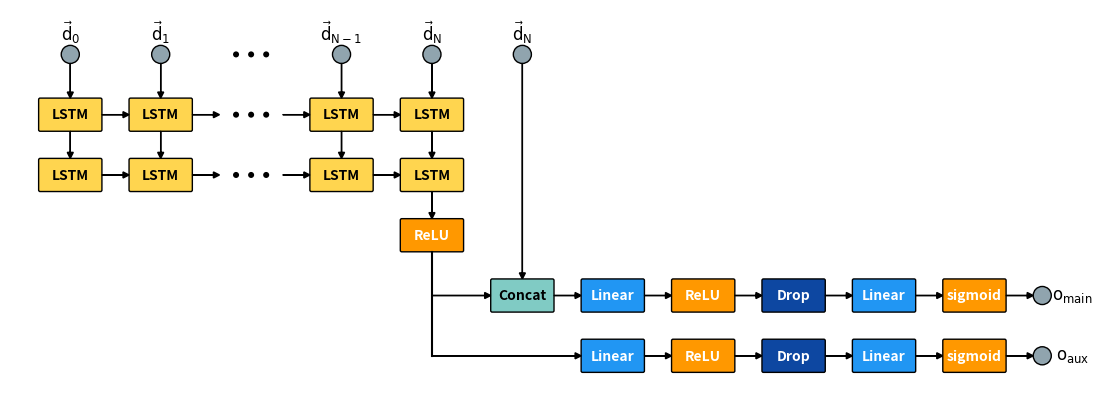
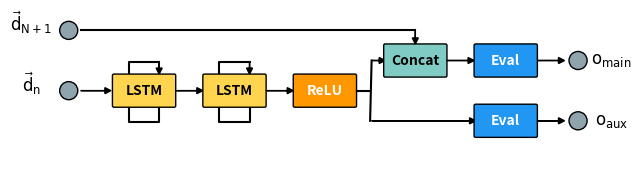

Python code for these plots, in order:
# %%
import pathlib

# %%
from itertools import tee

from matplotlib import pyplot as plt
from matplotlib.patches import BoxStyle, Circle, FancyBboxPatch


def pairwise(iterable):
    "s -> (s0,s1), (s1,s2), (s2, s3), ..."
    a, b = tee(iterable)
    next(b, None)
    return zip(a, b)


# %%
NOTEBOOK_DIR = pathlib.Path.cwd()

IMG_DIR = NOTEBOOK_DIR / "img"
IMG_DIR.mkdir(parents=True, exist_ok=True)

# %%
ZORDERS = dict(patch=1, line=2, text=3)

LABEL_PARAMS = dict(
    horizontalalignment="center",
    verticalalignment="center",
    weight="bold",
    fontsize=10,
)

LAYER_COLORS = dict(
    LSTM="#ffd54f",
    ConvLSTM="#f44336",
    ReLU="#ff9800",
    sigmoid="#ff9800",
    input="#90a4ae",
    Linear="#2196f3",
    Drop="#0d47a1",
    output="#90a4ae",
)

LABEL_COLORS = dict(
    LSTM="#000000",
    ConvLSTM="#ffffff",
    ReLU="#ffffff",
    sigmoid="#ffffff",
    Linear="#ffffff",
    Drop="#ffffff",
    input=None,
    output=None,
)

COL_WIDTH = 2
ROW_HEIGHT = 1

# %%
from typing import NamedTuple, Optional


class Point(NamedTuple):
    x: float
    y: float


class Layer:
    def __init__(self, corner: Point, width: float, height: float) -> None:
        self.corner = corner
        self.width = width
        self.height = height

    @property
    def center(self) -> Point:
        center_x = self.corner.x + 0.5 * self.width
        center_y = self.corner.y + 0.5 * self.height
        return Point(center_x, center_y)

    @property
    def center_left(self) -> Point:
        return Point(self.corner.x, self.corner.y + 0.5 * self.height)

    @property
    def center_right(self) -> Point:
        return Point(self.corner.x + self.width, self.corner.y + 0.5 * self.height)

    @property
    def center_bottom(self) -> Point:
        return Point(self.corner.x + 0.5 * self.width, self.corner.y)

    @property
    def center_top(self) -> Point:
        return Point(self.corner.x + 0.5 * self.width, self.corner.y + self.height)


class LayerRect(Layer):
    """Class for keeping track of an item in inventory."""

    def __init__(self, name, corner: Point, width: float, height: float) -> None:
        self.name = name
        super().__init__(corner, width, height)

    def get_patch(
        self,
        stylename="round",
        pad=0.05,
        facecolor="white",
        edgecolor="black",
        **kwargs,
    ):
        boxstyle = BoxStyle(stylename=stylename, pad=pad)
        patch = FancyBboxPatch(
            tuple(self.corner),
            self.width,
            self.height,
            boxstyle=boxstyle,
            facecolor=facecolor,
            edgecolor=edgecolor,
            **kwargs,
        )
        return patch


class InputCirc(Layer):
    """Class for keeping track of an item in inventory."""

    def __init__(
        self, corner: Point, radius: float, width: float, height: float
    ) -> None:
        self.radius = radius
        super().__init__(corner, width, height)

    def get_patch(self, edgecolor="black", facecolor="white", **kwargs):
        patch = Circle(
            tuple(self.center),
            self.radius,
            facecolor=facecolor,
            edgecolor=edgecolor,
            **kwargs,
        )
        return patch


class ContLayer(Layer):
    def __init__(
        self,
        corner: Point,
        width: float,
        height: float,
        padding: float,
    ) -> None:
        self.padding = padding
        super().__init__(corner, width, height)

    def get_patches(self, edgecolor="black", facecolor="white", **kwargs):
        prefactors = (0, 0.5, 1)
        padded_width = self.width - 2 * self.padding
        offsets = (prefactor * padded_width for prefactor in prefactors)

        x = self.corner.x + self.padding
        y = self.corner.y + 0.5 * self.height
        for offset in offsets:
            center = (x + offset, y)
            patch = Circle(
                center,
                radius=0.1,
                facecolor=facecolor,
                edgecolor=edgecolor,
                **kwargs,
            )
            yield patch


# %%
fig, ax = plt.subplots(figsize=(14, 14), dpi=100)

rec_cols = (1, 4, 7, 10, 13)
TIME_STEPS = ("layer", "layer", "dots", "layer", "layer")

rec_rows = (1, 3, 5)
LAYER_NAMES = ("input", "LSTM", "LSTM")

layers = []

for row, name in zip(rec_rows, LAYER_NAMES):
    row_layers = []
    for col, step in zip(rec_cols, TIME_STEPS):
        corner = Point(col, row)

        if step == "layer":
            if name == "input":
                layer = InputCirc(corner, radius=0.3, width=2, height=1)
            else:
                layer = LayerRect(name, corner, width=2, height=1)

            patch = layer.get_patch(facecolor=LAYER_COLORS[name])
            ax.add_artist(patch)

            if name != "input":
                center = layer.center
                ax.text(
                    center.x,
                    center.y,
                    layer.name,
                    color=LABEL_COLORS[name],
                    zorder=ZORDERS["text"],
                    **LABEL_PARAMS,
                )
        elif step == "dots":
            layer = ContLayer(corner, width=2, height=1, padding=0.5)
            for patch in layer.get_patches(facecolor="black", linewidth=0):
                ax.add_artist(patch)
        else:
            raise ValueError("Unknown step")

        row_layers.append(layer)
    layers.append(row_layers)

num_rows = len(layers)

col_pad = 1
arrow_pad = 0.05

for row_ind, row_layers in enumerate(layers):
    num_cols = len(row_layers)
    for col_ind, layer in enumerate(row_layers):
        if col_ind != (num_cols - 1) and row_ind in (1, 2):
            x, y = layer.center_right
            ax.arrow(
                x + arrow_pad,
                y,
                col_pad - 2 * arrow_pad,
                0,
                head_width=0.2,
                head_length=0.2,
                color="black",
                length_includes_head=True,
            )
        if row_ind != num_rows - 1:
            if not isinstance(layer, ContLayer):
                offset = -0.25 if isinstance(layer, InputCirc) else 0
                x, y = layer.center_top
                ax.arrow(
                    x,
                    y + arrow_pad + offset,
                    0,
                    col_pad - 2 * arrow_pad - offset,
                    head_width=0.2,
                    head_length=0.2,
                    color="black",
                    length_includes_head=True,
                )
        else:
            if col_ind == (num_cols - 1):
                offset = -0.25 if isinstance(layer, InputCirc) else 0
                x, y = layer.center_top
                ax.arrow(
                    x,
                    y + arrow_pad + offset,
                    0,
                    col_pad - 2 * arrow_pad - offset,
                    head_width=0.2,
                    head_length=0.2,
                    color="black",
                    length_includes_head=True,
                )

relu_layer = LayerRect(name="ReLU", corner=Point(13, 7), width=2, height=1)
patch = relu_layer.get_patch(facecolor=LAYER_COLORS["ReLU"])
ax.add_artist(patch)

center = relu_layer.center
ax.text(
    center.x,
    center.y,
    relu_layer.name,
    color="white",
    zorder=ZORDERS["text"],
    **LABEL_PARAMS,
)

proj_input = InputCirc(corner=Point(16, 1), radius=0.3, width=2, height=1)
patch = proj_input.get_patch(facecolor=LAYER_COLORS["input"])
ax.add_artist(patch)

x, y = proj_input.center_top
ax.arrow(
    x,
    y + arrow_pad - 0.25,
    0,
    7 - 2 * arrow_pad + 0.25,
    head_width=0.2,
    head_length=0.2,
    color="black",
    length_includes_head=True,
)

concat_layer = LayerRect(name="Concat", corner=Point(16, 9), width=2, height=1)
patch = concat_layer.get_patch(facecolor="#80cbc4")
ax.add_artist(patch)

center = concat_layer.center
ax.text(
    center.x,
    center.y,
    concat_layer.name,
    color="black",
    zorder=ZORDERS["text"],
    **LABEL_PARAMS,
)

x, y = concat_layer.center_right
ax.arrow(
    x + arrow_pad,
    y,
    col_pad - 2 * arrow_pad,
    0,
    head_width=0.2,
    head_length=0.2,
    color="black",
    length_includes_head=True,
)

eval_names = ("Linear", "ReLU", "Drop", "Linear", "sigmoid", "output")
eval_rows = (9, 11)
eval_cols = (19, 22, 25, 28, 31, 34)

num_cols = len(eval_cols)
col_inds = range(1, num_cols + 1)

for row in eval_rows:
    for ind, col, name in zip(col_inds, eval_cols, eval_names):
        if name == "output":
            corner = Point(col - 0.75, row)
            layer = InputCirc(corner, radius=0.3, width=2, height=1)
        else:
            corner = Point(col, row)
            layer = LayerRect(name=name, corner=corner, width=2, height=1)

        patch = layer.get_patch(facecolor=LAYER_COLORS[name])
        ax.add_artist(patch)

        if name != "output":
            ax.text(
                layer.center.x,
                layer.center.y,
                name,
                color=LABEL_COLORS[name],
                zorder=ZORDERS["text"],
                **LABEL_PARAMS,
            )

        if ind != num_cols:
            x, y = layer.center_right
            ax.arrow(
                x + arrow_pad,
                y,
                col_pad - 2 * arrow_pad + offset,
                0,
                head_width=0.2,
                head_length=0.2,
                color="black",
                length_includes_head=True,
            )

ax.plot((14, 14), (8 + arrow_pad, 11.5), color="black")
ax.arrow(
    14,
    9.5,
    2 - arrow_pad,
    0,
    head_width=0.2,
    head_length=0.2,
    color="black",
    length_includes_head=True,
)
ax.arrow(
    14,
    11.5,
    5 - arrow_pad,
    0,
    head_width=0.2,
    head_length=0.2,
    color="black",
    length_includes_head=True,
)

ax.text(
    35.25,
    9.5,
    r"$\mathrm{o_{main}}$",
    ha="center",
    va="center",
    weight="normal",
    fontsize=12,
)
ax.text(
    35.25,
    11.5,
    r"$\mathrm{o_{aux}}$",
    ha="center",
    va="center",
    weight="normal",
    fontsize=12,
)

ax.text(
    2,
    0.75,
    r"$\mathrm{\vec{d}_{0}}$",
    ha="center",
    va="center",
    weight="normal",
    fontsize=12,
)
ax.text(
    5,
    0.75,
    r"$\mathrm{\vec{d}_{1}}$",
    ha="center",
    va="center",
    weight="normal",
    fontsize=12,
)

ax.text(
    11,
    0.75,
    r"$\mathrm{\vec{d}_{N-1}}$",
    ha="center",
    va="center",
    weight="normal",
    fontsize=12,
)
ax.text(
    14,
    0.75,
    r"$\mathrm{\vec{d}_{N}}$",
    ha="center",
    va="center",
    weight="normal",
    fontsize=12,
)
ax.text(
    17,
    0.75,
    r"$\mathrm{\vec{d}_{N}}$",
    ha="center",
    va="center",
    weight="normal",
    fontsize=12,
)

ax.set_xlim(0, 36)
ax.set_ylim(0, 13)
ax.set_aspect("equal")
ax.invert_yaxis()
ax.axis("off")

image_name = "base_model"
for file_format in ("pdf", "png"):
    full_name = f"{image_name}.{file_format}"
    fig.savefig(
        IMG_DIR / full_name,
        dpi=300,
        bbox_inches="tight",
        transparent=True,
        format=file_format,
        pad_inches=0,
    )


plt.show()

# %%
fig, ax = plt.subplots(figsize=(7, 7), dpi=100)

layer = InputCirc(corner=Point(1, 1), radius=0.3, width=1, height=1)
patch = layer.get_patch(facecolor=LAYER_COLORS["input"])
ax.add_artist(patch)

ax.arrow(
    1.9,
    1.5,
    1,
    0,
    head_width=0.2,
    head_length=0.2,
    color="black",
    length_includes_head=True,
)

ax.plot(
    [4.5, 4.5, 3.5, 3.5, 4.5], [2.05, 2.55, 2.55, 0.55, 0.55], color="black", zorder=0
)
ax.arrow(
    4.5,
    0.55,
    0,
    0.4,
    head_width=0.2,
    head_length=0.2,
    color="black",
    length_includes_head=True,
)

layer = LayerRect(name="LSTM", corner=Point(3, 1), width=2, height=1)
patch = layer.get_patch(facecolor=LAYER_COLORS["LSTM"])
ax.add_artist(patch)

center = layer.center
ax.text(
    center.x,
    center.y,
    layer.name,
    color="black",
    zorder=ZORDERS["text"],
    **LABEL_PARAMS,
)

ax.arrow(
    5.05,
    1.5,
    0.9,
    0,
    head_width=0.2,
    head_length=0.2,
    color="black",
    length_includes_head=True,
)

ax.plot(
    [7.5, 7.5, 6.5, 6.5, 7.5], [2.05, 2.55, 2.55, 0.55, 0.55], color="black", zorder=0
)
ax.arrow(
    7.5,
    0.55,
    0,
    0.4,
    head_width=0.2,
    head_length=0.2,
    color="black",
    length_includes_head=True,
)

layer = LayerRect(name="LSTM", corner=Point(6, 1), width=2, height=1)
patch = layer.get_patch(facecolor=LAYER_COLORS["LSTM"])
ax.add_artist(patch)

center = layer.center
ax.text(
    center.x,
    center.y,
    layer.name,
    color="black",
    zorder=ZORDERS["text"],
    **LABEL_PARAMS,
)

ax.arrow(
    8.05,
    1.5,
    0.9,
    0,
    head_width=0.2,
    head_length=0.2,
    color="black",
    length_includes_head=True,
)

layer = LayerRect(name="ReLU", corner=Point(9, 1), width=2, height=1)
patch = layer.get_patch(facecolor=LAYER_COLORS["ReLU"])
ax.add_artist(patch)

center = layer.center
ax.text(
    center.x,
    center.y,
    layer.name,
    color="white",
    zorder=ZORDERS["text"],
    **LABEL_PARAMS,
)

ax.plot([11.05, 11.5], [1.5, 1.5], color="black")
ax.plot([11.55, 11.5], [0.5, 2.5], color="black")
ax.arrow(
    11.55,
    0.5,
    0.45,
    0,
    head_width=0.2,
    head_length=0.2,
    color="black",
    length_includes_head=True,
)
ax.arrow(
    11.55,
    2.5,
    3.45,
    0,
    head_width=0.2,
    head_length=0.2,
    color="black",
    length_includes_head=True,
)

layer = LayerRect(name="Concat", corner=Point(12, 0), width=2, height=1)
patch = layer.get_patch(facecolor="#80cbc4")
ax.add_artist(patch)

center = layer.center
ax.text(
    center.x,
    center.y,
    layer.name,
    color="black",
    zorder=ZORDERS["text"],
    **LABEL_PARAMS,
)

ax.arrow(
    14.05,
    0.5,
    0.9,
    0,
    head_width=0.2,
    head_length=0.2,
    color="black",
    length_includes_head=True,
)

layer = LayerRect(name="Eval", corner=Point(15, 0), width=2, height=1)
patch = layer.get_patch(facecolor="#2196f3")
ax.add_artist(patch)

center = layer.center
ax.text(
    center.x,
    center.y,
    layer.name,
    color="white",
    zorder=ZORDERS["text"],
    **LABEL_PARAMS,
)

ax.arrow(
    17.05,
    0.5,
    0.9,
    0,
    head_width=0.2,
    head_length=0.2,
    color="black",
    length_includes_head=True,
)

layer = LayerRect(name="Eval", corner=Point(15, 2), width=2, height=1)
patch = layer.get_patch(facecolor="#2196f3")
ax.add_artist(patch)

center = layer.center
ax.text(
    center.x,
    center.y,
    layer.name,
    color="white",
    zorder=ZORDERS["text"],
    **LABEL_PARAMS,
)

ax.arrow(
    17.05,
    2.5,
    0.9,
    0,
    head_width=0.2,
    head_length=0.2,
    color="black",
    length_includes_head=True,
)

layer = InputCirc(corner=Point(17.9, 0), radius=0.3, width=1, height=1)
patch = layer.get_patch(facecolor=LAYER_COLORS["output"])
ax.add_artist(patch)

layer = InputCirc(corner=Point(17.9, 2), radius=0.3, width=1, height=1)
patch = layer.get_patch(facecolor=LAYER_COLORS["output"])
ax.add_artist(patch)

layer = InputCirc(corner=Point(1, -1), radius=0.3, width=1, height=1)
patch = layer.get_patch(facecolor=LAYER_COLORS["input"])
ax.add_artist(patch)

ax.plot([1.9, 13], [-0.5, -0.5], color="black")
ax.arrow(
    13,
    -0.5,
    0,
    0.45,
    head_width=0.2,
    head_length=0.2,
    color="black",
    length_includes_head=True,
)

ax.text(
    19.5,
    0.5,
    r"$\mathrm{o_{main}}$",
    ha="center",
    va="center",
    weight="normal",
    fontsize=12,
)
ax.text(
    19.5,
    2.5,
    r"$\mathrm{o_{aux}}$",
    ha="center",
    va="center",
    weight="normal",
    fontsize=12,
)

ax.text(
    0.25,
    1.25,
    r"$\mathrm{\vec{d}_{n}}$",
    ha="center",
    va="center",
    weight="normal",
    fontsize=12,
)
ax.text(
    0.25,
    -0.75,
    r"$\mathrm{\vec{d}_{N+1}}$",
    ha="center",
    va="center",
    weight="normal",
    fontsize=12,
)

ax.set_xlim(1, 19)
ax.set_ylim(-1, 4)
ax.set_aspect("equal")
ax.invert_yaxis()
ax.axis("off")

image_name = "simple_base_model"
for file_format in ("pdf", "png"):
    full_name = f"{image_name}.{file_format}"
    fig.savefig(
        IMG_DIR / full_name,
        dpi=300,
        bbox_inches="tight",
        transparent=True,
        format=file_format,
        pad_inches=0,
    )


plt.show()
